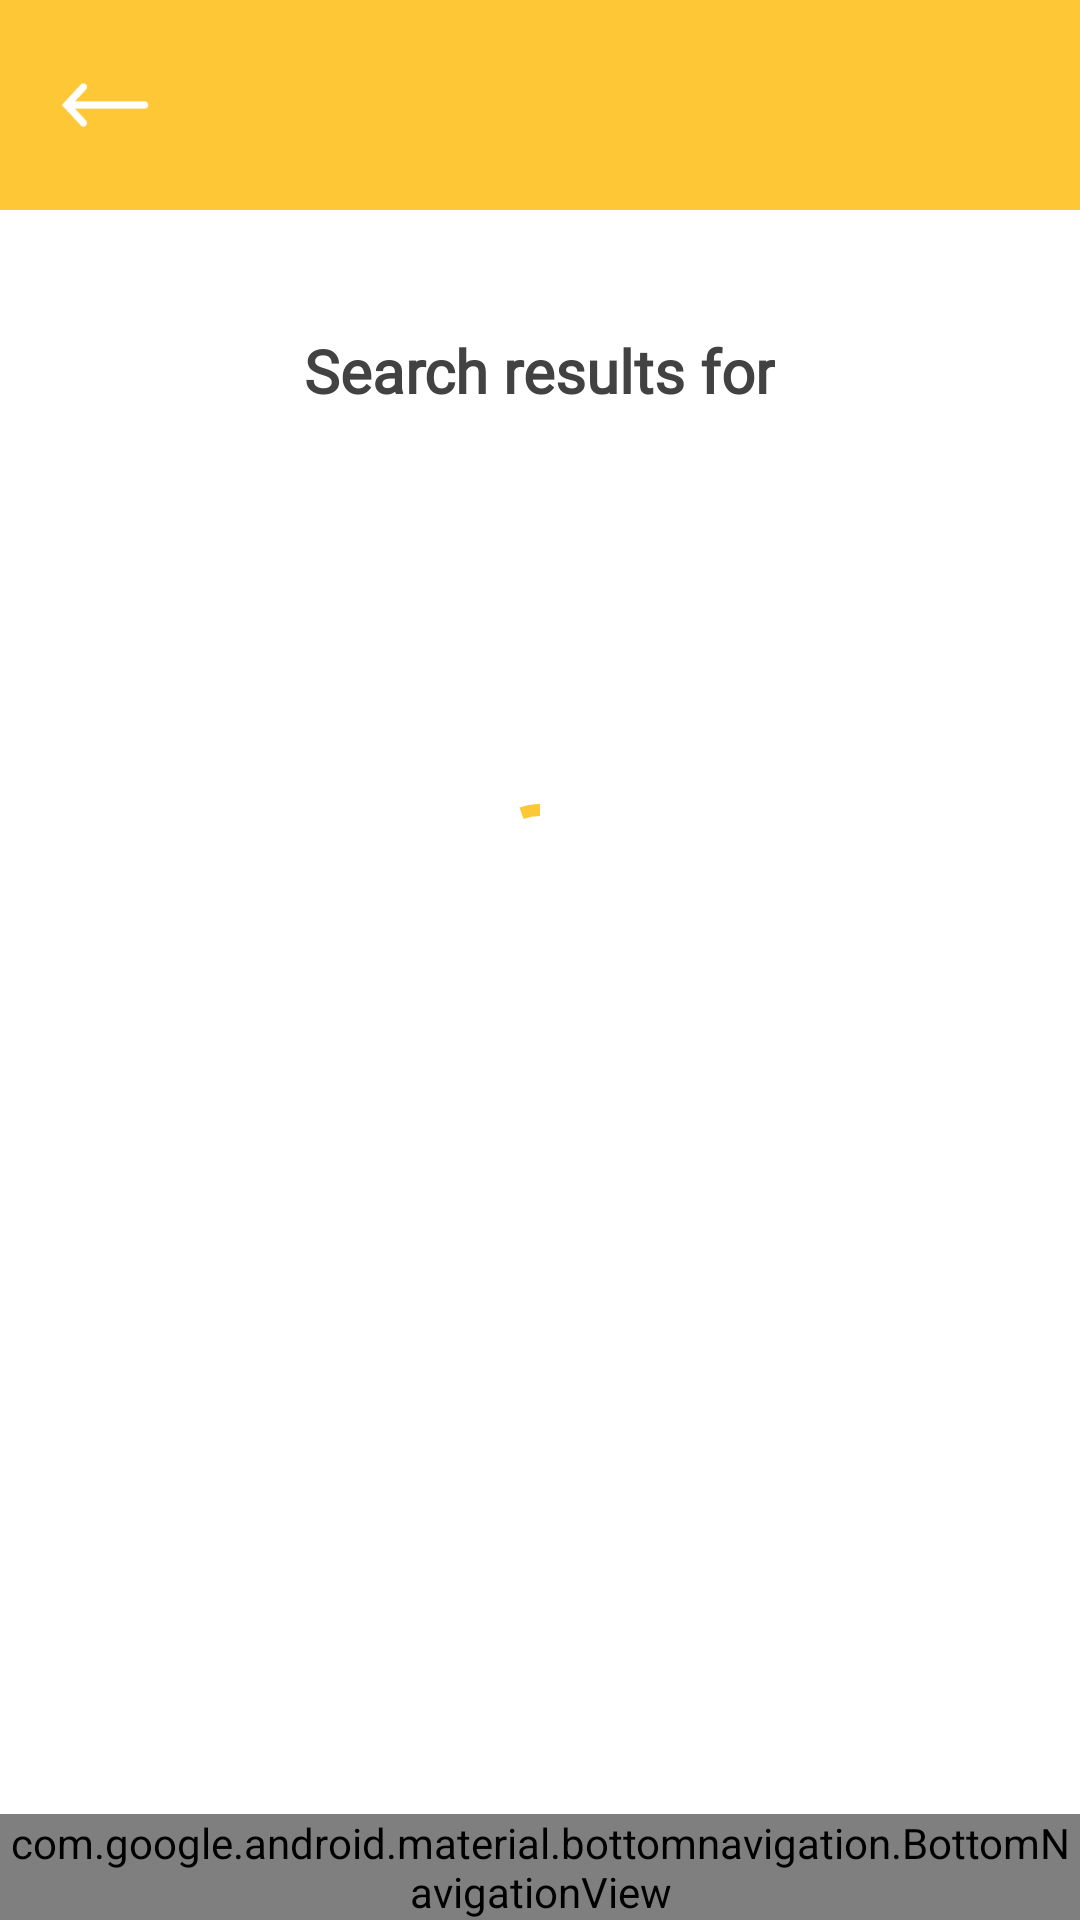

Android layout source for this screen:
<!-- AndroidManifest.xml: activity theme Theme.NoActionBar -->
<!-- res/layout/activity_results.xml -->
<?xml version="1.0" encoding="utf-8"?>
<androidx.constraintlayout.widget.ConstraintLayout xmlns:android="http://schemas.android.com/apk/res/android"
    android:layout_width="match_parent"
    android:layout_height="match_parent"
    app:layout_constraintTop_toTopOf="parent"
    app:layout_constraintEnd_toEndOf="parent"
    app:layout_constraintStart_toStartOf="parent"
    xmlns:app="http://schemas.android.com/apk/res-auto"
    xmlns:tools="http://schemas.android.com/tools"
    tools:context=".ListActivity">

    
    <RelativeLayout
        android:id="@+id/ResultsActionBar"
        style="@style/Container"
        android:layout_height="70dp"
        android:background="@color/yellow"
        android:gravity="start"
        android:orientation="horizontal"
        app:layout_constraintStart_toStartOf="parent"
        app:layout_constraintTop_toTopOf="parent">

        <ImageButton
            android:id="@+id/ResultsBackButton"
            android:layout_width="30dp"
            android:layout_height="30dp"
            android:layout_alignParentStart="true"
            android:layout_marginStart="20dp"
            android:layout_marginTop="20dp"
            android:background="@null"
            android:contentDescription="@string/back_arrow"
            android:scaleType="fitCenter"
            android:src="@drawable/back_arrow_icon" />
    </RelativeLayout>

    
    <androidx.core.widget.NestedScrollView
        android:id="@+id/resultsScroll"
        android:layout_width="match_parent"
        android:layout_height="match_parent"
        android:layout_marginTop="70dp"
        app:layout_constraintHorizontal_bias="0.0"
        app:layout_constraintTop_toBottomOf="@+id/ResultsActionBar"
        app:layout_constraintVertical_bias="1.0">

        <LinearLayout
            android:layout_width="match_parent"
            android:layout_height="wrap_content"
            android:backgroundTint="@color/white"
            android:orientation="vertical">

            <TextView
                style="@style/Headline3"
                android:layout_width="wrap_content"
                android:layout_height="wrap_content"
                android:layout_marginTop="40dp"
                android:layout_gravity="center_horizontal"
                android:text="@string/search_results" />

            <TextView
                android:id="@+id/phraseText"
                style="@style/Headline3"
                android:layout_width="wrap_content"
                android:layout_height="wrap_content"
                android:layout_gravity="center_horizontal"
                android:text="" />

            <androidx.cardview.widget.CardView
                android:id="@+id/results_load"
                android:layout_width="wrap_content"
                android:layout_height="wrap_content"
                android:layout_gravity="center"
                android:layout_marginTop="100dp"
                app:cardElevation="0dp">

                <com.google.android.material.progressindicator.CircularProgressIndicator
                    android:layout_width="wrap_content"
                    android:layout_height="wrap_content"
                    android:indeterminate="true" />
            </androidx.cardview.widget.CardView>

            <LinearLayout
                android:id="@+id/resultsNoResults"
                android:layout_width="wrap_content"
                android:layout_height="wrap_content"
                android:layout_gravity="center"
                android:orientation="vertical"
                android:visibility="gone">

                <com.airbnb.lottie.LottieAnimationView
                    android:id="@+id/noResultsImg"
                    android:layout_width="wrap_content"
                    android:layout_height="wrap_content"
                    android:layout_gravity="center_horizontal"
                    app:lottie_autoPlay="true"
                    app:lottie_loop="true"
                    app:lottie_rawRes="@raw/no_results" />

                <TextView
                    style="@style/Subtitle2"
                    android:layout_width="wrap_content"
                    android:layout_height="wrap_content"
                    android:layout_gravity="center_horizontal"
                    android:layout_marginTop="-100dp"
                    android:text="@string/no_result_found" />

                <TextView
                    style="@style/Body1"
                    android:layout_width="200dp"
                    android:layout_height="wrap_content"
                    android:layout_gravity="center_horizontal"
                    android:text="@string/no_vehicle_match"
                    android:textAlignment="center" />

            </LinearLayout>

            
            <androidx.recyclerview.widget.RecyclerView
                android:id="@+id/results_recycler"
                android:layout_width="match_parent"
                android:layout_height="wrap_content"
                android:layout_gravity="center_horizontal"
                android:layout_marginStart="30dp"
                android:layout_marginTop="20dp"
                android:layout_marginEnd="30dp"
                android:layout_marginBottom="100dp"
                android:nestedScrollingEnabled="false"
                android:overScrollMode="never" />
        </LinearLayout>
    </androidx.core.widget.NestedScrollView>

    <com.google.android.material.bottomnavigation.BottomNavigationView
        android:id="@+id/navBar"
        android:layout_width="match_parent"
        android:layout_height="wrap_content"
        android:background="@color/white"
        app:itemIconSize="34dp"
        app:layout_constraintBottom_toBottomOf="parent"
        app:layout_constraintEnd_toEndOf="parent"
        app:layout_constraintStart_toStartOf="parent"
        app:menu="@navigation/bottom_nav_menu" />
</androidx.constraintlayout.widget.ConstraintLayout>
<!-- resources referenced by this layout -->
<resources>
  <color name="white">#FFFFFFFF</color>
  <color name="yellow">#FFFEC736</color>
  <!-- drawable back_arrow_icon: png bitmap (drawable, 15871 bytes) -->
  <string name="back_arrow">back arrow</string>
  <string name="no_result_found">No result found</string>
  <string name="no_vehicle_match">We can\'t find any vehicles matching your search</string>
  <string name="search_results">Search results for</string>
  <style name="Body1" parent="TextAppearance.AppCompat">
          <item name="android:textColor">@color/blackGrey</item>
          <item name="android:textSize">14sp</item>
          <item name="android:fontFamily">@font/roboto</item>
      </style>
  <style name="Container">
          <item name="android:layout_width">match_parent</item>
          <item name="android:layout_height">match_parent</item>
          <item name="android:gravity">center_horizontal</item>
          <item name="android:layout_gravity">center</item>
          <item name="layout_constraintEnd_toEndOf">parent</item>
          <item name="layout_constraintStart_toStartOf">parent</item>
          <item name="layout_constraintTop_toTopOf">parent</item>
      </style>
  <style name="Headline3" parent="TextAppearance.AppCompat">
          <item name="android:textColor">@color/blackGrey</item>
          <item name="android:textSize">20sp</item>
          <item name="android:textStyle">bold</item>
          <item name="fontWeight">700</item>
          <item name="android:fontFamily">@font/roboto</item>
      </style>
  <style name="Subtitle2" parent="TextAppearance.AppCompat">
          <item name="android:textColor">@color/blackGrey</item>
          <item name="android:textSize">18sp</item>
          <item name="android:fontFamily">@font/roboto</item>
          <item name="android:textStyle">bold</item>
      </style>
  <style name="Theme.NoActionBar">
          <item name="windowActionBar">false</item>
          <item name="windowNoTitle">true</item>
      </style>
  <color name="blackGrey">#FF424242</color>
</resources>
